Run: headless pygame with SDL's dummy video driver; simulated clock (each Clock.tick advances the game by its frame time, no real sleeping); random seed 0; keys injected as events and as key.get_pressed() state; no mouse input.
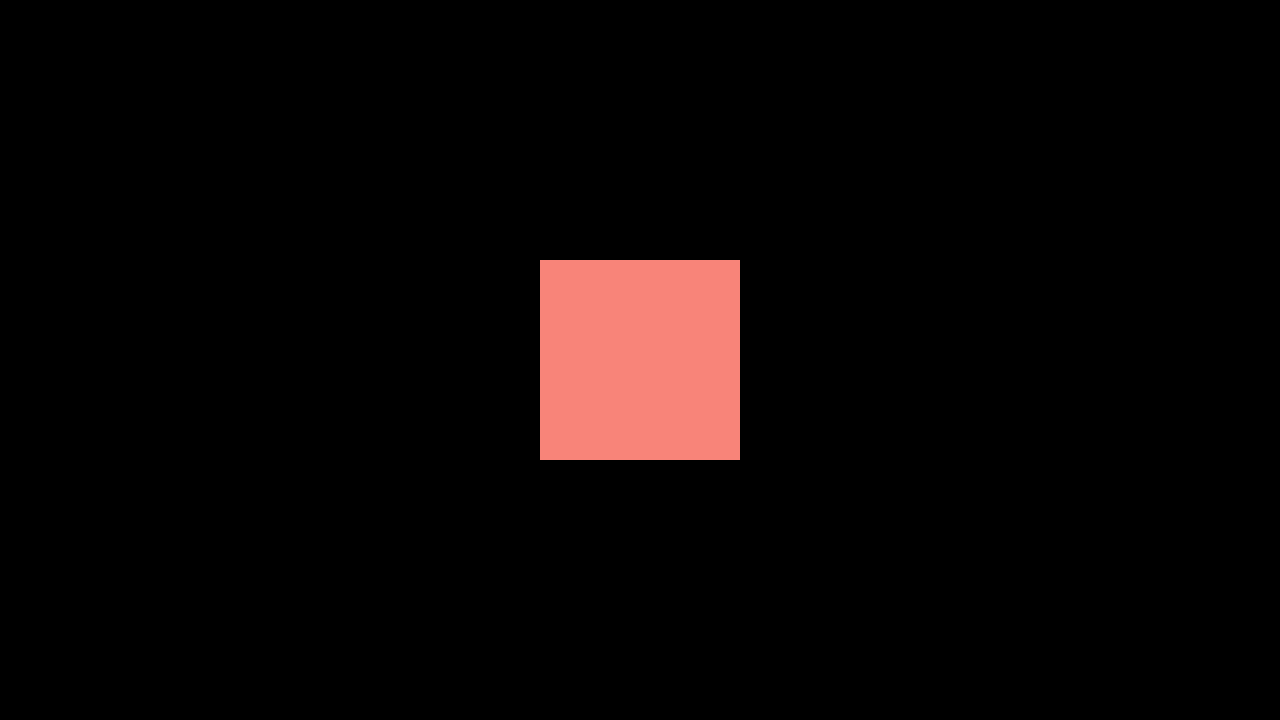
Frame 1 of 4 · flips 1–60 · no input
Frame 2 of 4 · flips 61–180 · tapped SPACE, RETURN · held RIGHT (→), D · screen unchanged from frame 1, image omitted
Frame 3 of 4 · flips 181–300 · held DOWN (↓), S · screen unchanged from frame 2, image omitted
Frame 4 of 4 · flips 301–420 · held LEFT (←), A, UP (↑), W · screen unchanged from frame 3, image omitted

The pygame program that drew these frames:

#this block of code is setting up the screen, libraries, 
import random       #importing the random library
import pygame as pg

# Initialize Pygame
pg.init()

# Set the screen to windowed mode
HD = (1280, 720)
SD = (640, 480)
screen = pg.display.set_mode(HD, pg.RESIZABLE)
pg.display.set_caption("QIX")

PASTEL_CORAL = (248, 132, 121)

#some game states
KEY_RIGHT = False
KEY_LEFT = False
KEY_UP = False
KEY_DOWN = False

# Start the main loop
while True:
    # Check for events
    for event in pg.event.get():
        # Check for the quit event
        if event.type == pg.QUIT:
            # Quit the game
            pg.quit()
            exit()
        if event.type == pg.KEYDOWN:
            if event.key == pg.K_LEFT:
                KEY_LEFT = True     #if left key is down, the corresponding state is true
            if event.key == pg.K_RIGHT:
                KEY_RIGHT = True     #if right key is down, the corresponding state is true
            if event.key == pg.K_UP:
                KEY_UP = True     #if up key is down, the corresponding state is true
            if event.key == pg.K_DOWN:
                KEY_DOWN = True     #if down key is down, the corresponding state is true
        if event.type == pg.KEYUP:
            if event.key == pg.K_LEFT:
                KEY_LEFT = False     #if left key is up, the corresponding state is false
            if event.key == pg.K_RIGHT:
                KEY_RIGHT = False     #if right key is up, the corresponding state is false
            if event.key == pg.K_UP:
                KEY_UP = False     #if up key is up, the corresponding state is false
            if event.key == pg.K_DOWN:
                KEY_DOWN = False     #if down key is up, the corresponding state is false
    
    screen.fill((0,0,0))
    screenSize = pg.display.get_window_size()
    screenMid = (screenSize[0] // 2, screenSize[1] // 2)
    boardW = 200
    pg.draw.rect(screen, PASTEL_CORAL, (screenMid[0] - boardW // 2, screenMid[1] - boardW // 2, boardW, boardW) )


    pg.display.flip()      #drawing the scene
    pg.time.Clock().tick(60)                     #waits long enough to have 60 fps
